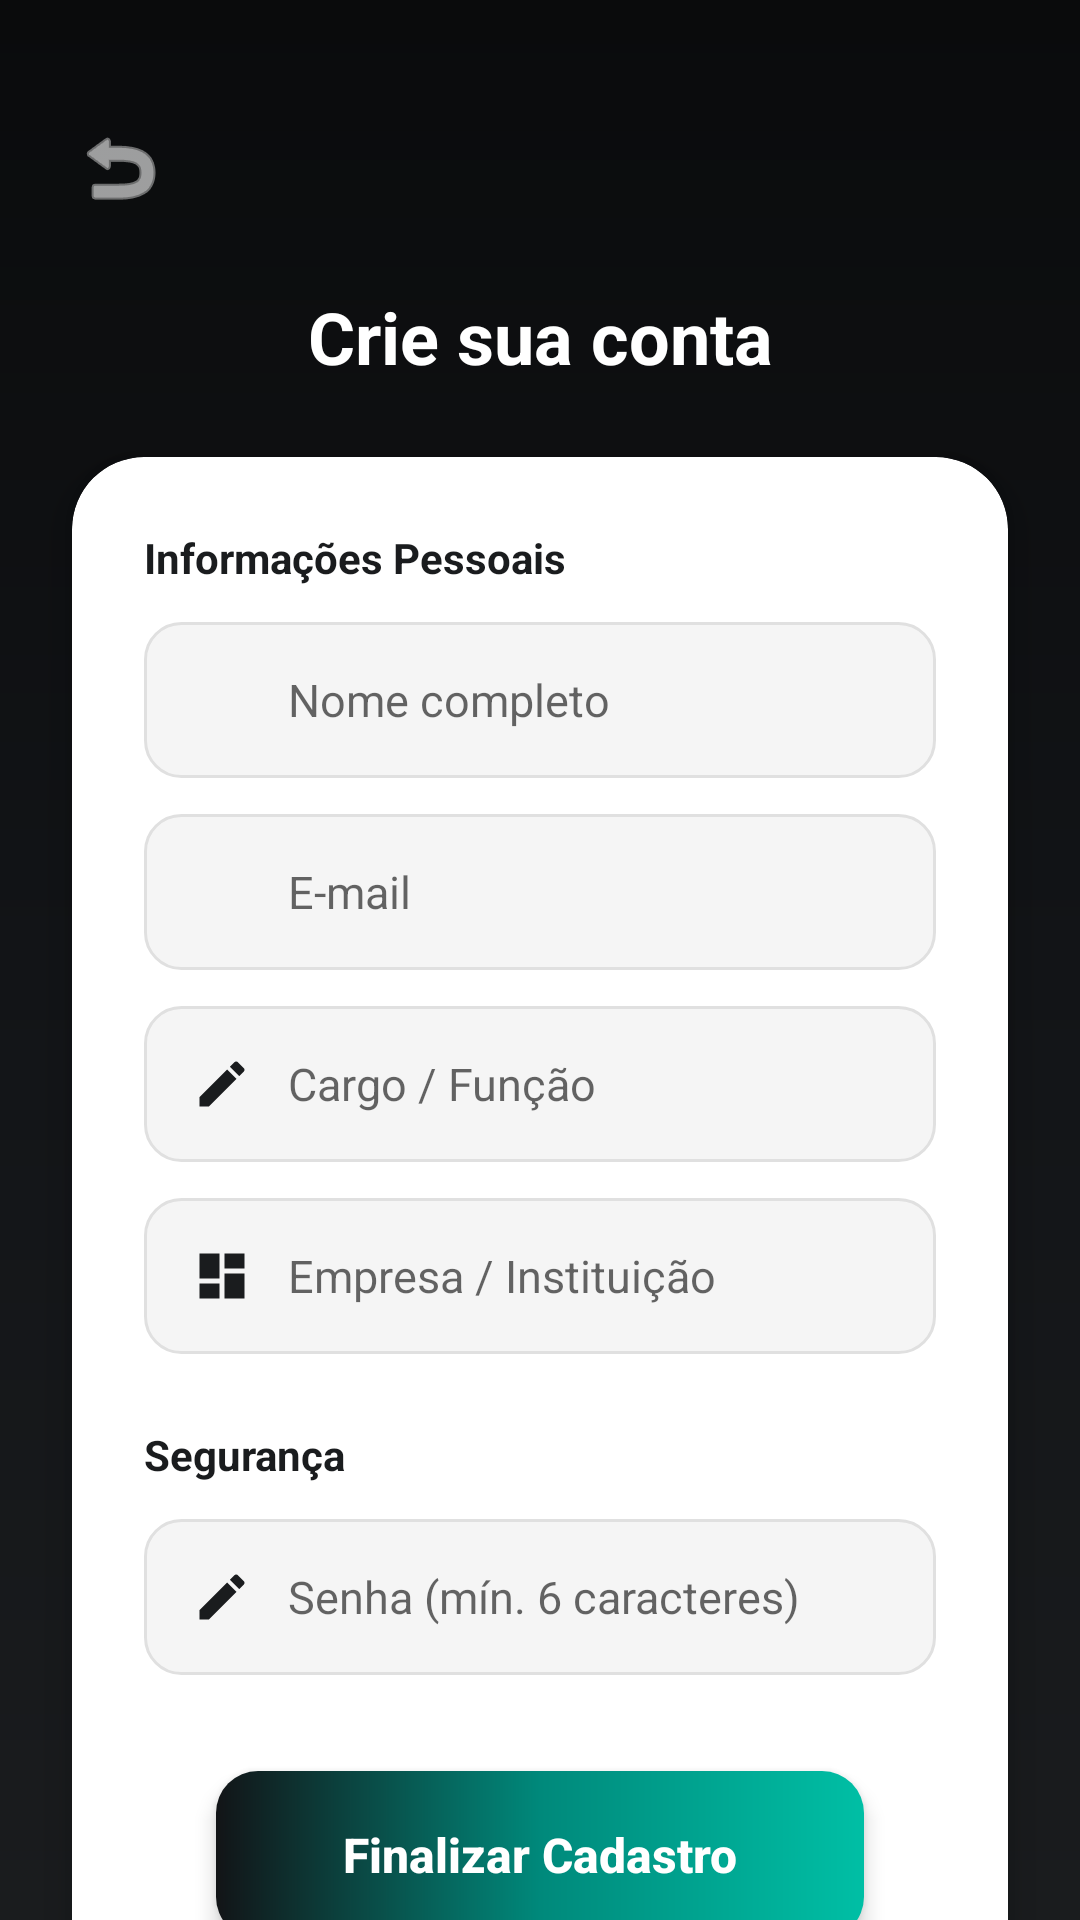

Here is an Android app screen rendered from its layout file. Give the layout XML and the strings, colors and styles it references.
<!-- AndroidManifest.xml: application theme AppTheme -->
<!-- res/layout/activity_form_cadastro.xml -->
<?xml version="1.0" encoding="utf-8"?>
<androidx.core.widget.NestedScrollView xmlns:android="http://schemas.android.com/apk/res/android"
    xmlns:app="http://schemas.android.com/apk/res-auto"
    android:layout_width="match_parent"
    android:layout_height="match_parent"
    android:background="@drawable/background"
    android:fillViewport="true">

    <androidx.constraintlayout.widget.ConstraintLayout
        android:layout_width="match_parent"
        android:layout_height="wrap_content"
        android:paddingBottom="32dp">

        <ImageButton
            android:id="@+id/bt_back"
            android:layout_width="48dp"
            android:layout_height="48dp"
            android:layout_marginStart="16dp"
            android:layout_marginTop="32dp"
            android:background="?attr/selectableItemBackgroundBorderless"
            android:src="@android:drawable/ic_menu_revert"
            app:tint="@color/white"
            app:layout_constraintStart_toStartOf="parent"
            app:layout_constraintTop_toTopOf="parent" />

        <TextView
            android:id="@+id/title_cadastro"
            android:layout_width="wrap_content"
            android:layout_height="wrap_content"
            android:layout_marginTop="16dp"
            android:text="Crie sua conta"
            android:textColor="@color/white"
            android:textSize="24sp"
            android:textStyle="bold"
            app:layout_constraintEnd_toEndOf="parent"
            app:layout_constraintStart_toStartOf="parent"
            app:layout_constraintTop_toBottomOf="@id/bt_back" />

        <androidx.cardview.widget.CardView
            android:layout_width="match_parent"
            android:layout_height="wrap_content"
            android:layout_margin="24dp"
            app:cardCornerRadius="24dp"
            app:cardElevation="8dp"
            app:layout_constraintTop_toBottomOf="@id/title_cadastro">

            <LinearLayout
                android:layout_width="match_parent"
                android:layout_height="wrap_content"
                android:orientation="vertical"
                android:padding="24dp">

                <TextView
                    android:layout_width="wrap_content"
                    android:layout_height="wrap_content"
                    android:text="Informações Pessoais"
                    android:textColor="@color/azul_imepac"
                    android:textSize="14sp"
                    android:textStyle="bold" />

                
                <View android:layout_width="match_parent" android:layout_height="12dp" />
                <LinearLayout
                    android:layout_width="match_parent"
                    android:layout_height="wrap_content"
                    android:background="@drawable/edit_text_selector"
                    android:gravity="center_vertical"
                    android:orientation="horizontal"
                    android:paddingHorizontal="16dp">
                    <ImageView android:layout_width="20dp" android:layout_height="20dp" android:src="@drawable/person" app:tint="@color/azul_imepac" />
                    <EditText
                        android:id="@+id/edit_nome"
                        android:layout_width="match_parent"
                        android:layout_height="52dp"
                        android:layout_marginStart="12dp"
                        android:background="@android:color/transparent"
                        android:hint="Nome completo"
                        android:inputType="textPersonName"
                        android:textSize="15sp" />
                </LinearLayout>

                
                <View android:layout_width="match_parent" android:layout_height="12dp" />
                <LinearLayout
                    android:layout_width="match_parent"
                    android:layout_height="wrap_content"
                    android:background="@drawable/edit_text_selector"
                    android:gravity="center_vertical"
                    android:orientation="horizontal"
                    android:paddingHorizontal="16dp">
                    <ImageView android:layout_width="20dp" android:layout_height="20dp" android:src="@drawable/email" app:tint="@color/azul_imepac" />
                    <EditText
                        android:id="@+id/edit_email_cadastro"
                        android:layout_width="match_parent"
                        android:layout_height="52dp"
                        android:layout_marginStart="12dp"
                        android:background="@android:color/transparent"
                        android:hint="E-mail"
                        android:inputType="textEmailAddress"
                        android:textSize="15sp" />
                </LinearLayout>

                
                <View android:layout_width="match_parent" android:layout_height="12dp" />
                <LinearLayout
                    android:layout_width="match_parent"
                    android:layout_height="wrap_content"
                    android:background="@drawable/edit_text_selector"
                    android:gravity="center_vertical"
                    android:orientation="horizontal"
                    android:paddingHorizontal="16dp">
                    <ImageView android:layout_width="20dp" android:layout_height="20dp" android:src="@drawable/ic_edit" app:tint="@color/azul_imepac" />
                    <EditText
                        android:id="@+id/edit_cargo"
                        android:layout_width="match_parent"
                        android:layout_height="52dp"
                        android:layout_marginStart="12dp"
                        android:background="@android:color/transparent"
                        android:hint="Cargo / Função"
                        android:inputType="textPersonName"
                        android:textSize="15sp" />
                </LinearLayout>

                
                <View android:layout_width="match_parent" android:layout_height="12dp" />
                <LinearLayout
                    android:layout_width="match_parent"
                    android:layout_height="wrap_content"
                    android:background="@drawable/edit_text_selector"
                    android:gravity="center_vertical"
                    android:orientation="horizontal"
                    android:paddingHorizontal="16dp">
                    <ImageView android:layout_width="20dp" android:layout_height="20dp" android:src="@drawable/ic_dashboard" app:tint="@color/azul_imepac" />
                    <EditText
                        android:id="@+id/edit_empresa"
                        android:layout_width="match_parent"
                        android:layout_height="52dp"
                        android:layout_marginStart="12dp"
                        android:background="@android:color/transparent"
                        android:hint="Empresa / Instituição"
                        android:inputType="textPersonName"
                        android:textSize="15sp" />
                </LinearLayout>

                <View android:layout_width="match_parent" android:layout_height="24dp" />
                <TextView
                    android:layout_width="wrap_content"
                    android:layout_height="wrap_content"
                    android:text="Segurança"
                    android:textColor="@color/azul_imepac"
                    android:textSize="14sp"
                    android:textStyle="bold" />

                
                <View android:layout_width="match_parent" android:layout_height="12dp" />
                <LinearLayout
                    android:layout_width="match_parent"
                    android:layout_height="wrap_content"
                    android:background="@drawable/edit_text_selector"
                    android:gravity="center_vertical"
                    android:orientation="horizontal"
                    android:paddingHorizontal="16dp">
                    <ImageView android:layout_width="20dp" android:layout_height="20dp" android:src="@drawable/ic_edit" app:tint="@color/azul_imepac" />
                    <EditText
                        android:id="@+id/edit_senha_cadastro"
                        android:layout_width="match_parent"
                        android:layout_height="52dp"
                        android:layout_marginStart="12dp"
                        android:background="@android:color/transparent"
                        android:hint="Senha (mín. 6 caracteres)"
                        android:inputType="textPassword"
                        android:textSize="15sp" />
                </LinearLayout>

                <androidx.appcompat.widget.AppCompatButton
                    android:id="@+id/bt_cadastrar"
                    style="@style/ButtonCustom"
                    android:layout_width="match_parent"
                    android:layout_marginTop="32dp"
                    android:text="Finalizar Cadastro" />

            </LinearLayout>
        </androidx.cardview.widget.CardView>

    </androidx.constraintlayout.widget.ConstraintLayout>
</androidx.core.widget.NestedScrollView>
<!-- resources referenced by this layout -->
<resources>
  <color name="azul_imepac">#1A1C1E</color>
  <color name="white">#FFFFFFFF</color>
  <!-- drawable background (drawable) -->
  <?xml version="1.0" encoding="utf-8"?>
  <shape xmlns:android="http://schemas.android.com/apk/res/android">
      <gradient
          android:startColor="#1A1C1E"
          android:centerColor="#121417"
          android:endColor="#0A0B0C"
          android:angle="90" />
  </shape>
  <!-- drawable edit_text_selector (drawable) -->
  <?xml version="1.0" encoding="utf-8"?>
  <selector xmlns:android="http://schemas.android.com/apk/res/android">
      <item android:state_focused="true">
          <shape>
              <solid android:color="@color/white"/>
              <corners android:radius="12dp"/>
              <stroke android:width="2dp" android:color="@color/azul_imepac"/>
          </shape>
      </item>
      <item>
          <shape>
              <solid android:color="#F5F5F5"/>
              <corners android:radius="12dp"/>
              <stroke android:width="1dp" android:color="#E0E0E0"/>
          </shape>
      </item>
  </selector>
  <!-- drawable ic_dashboard (drawable) -->
  ﻿<?xml version="1.0" encoding="utf-8"?>
  <vector xmlns:android="http://schemas.android.com/apk/res/android"
      android:width="24dp" android:height="24dp"
      android:viewportWidth="24" android:viewportHeight="24">
      <path android:fillColor="#FF000000"
          android:pathData="M3,13h8L11,3L3,3v10zM3,21h8v-6L3,15v6zM13,21h8L21,11h-8v10zM13,3v6h8L21,3h-8z"/>
  </vector>
  <!-- drawable ic_edit (drawable) -->
  ﻿<?xml version="1.0" encoding="utf-8"?>
  <vector xmlns:android="http://schemas.android.com/apk/res/android"
      android:width="24dp" android:height="24dp"
      android:viewportWidth="24" android:viewportHeight="24">
      <path android:fillColor="#FF000000"
          android:pathData="M3,17.25V21h3.75L17.81,9.94l-3.75,-3.75L3,17.25zM20.71,7.04c0.39,-0.39 0.39,-1.02 0,-1.41l-2.34,-2.34c-0.39,-0.39 -1.02,-0.39 -1.41,0l-1.83,1.83 3.75,3.75 1.83,-1.83z"/>
  </vector>
  <style name="ButtonCustom">
          <item name="android:layout_width">match_parent</item>
          <item name="android:layout_height">56dp</item>
          <item name="android:layout_marginHorizontal">24dp</item>
          <item name="android:layout_marginTop">24dp</item>
          <item name="android:background">@drawable/button_selector</item>
          <item name="android:textColor">@color/white</item>
          <item name="android:textSize">16sp</item>
          <item name="android:textStyle">bold</item>
          <item name="android:textAllCaps">false</item>
          <item name="android:elevation">4dp</item>
          <item name="android:stateListAnimator">@null</item> </style>
  <style name="AppTheme" parent="Theme.MaterialComponents.Light.NoActionBar">
          <item name="colorPrimary">@color/primary_dark</item>
          <item name="colorPrimaryDark">@color/primary_surface</item>
          <item name="colorAccent">@color/accent_teal</item>
      </style>
  <!-- drawable button_selector (drawable) -->
  <?xml version="1.0" encoding="utf-8"?>
  <ripple xmlns:android="http://schemas.android.com/apk/res/android"
      android:color="#40FFFFFF"> <item>
      <shape>
          <gradient
              android:startColor="@color/accent_teal"
              android:centerColor="@color/accent_teal_dark"
              android:endColor="@color/primary_dark"
              android:angle="180" />
          <corners android:radius="14dp"/>
      </shape>
  </item>
  </ripple>
  <color name="primary_dark">#121417</color>
  <color name="primary_surface">#1A1C1E</color>
  <color name="accent_teal">#00BFA5</color>
  <color name="accent_teal_dark">#00897B</color>
</resources>
